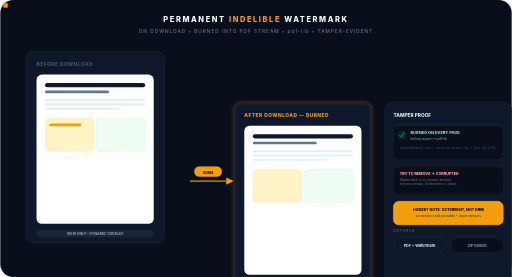
t = 0.00 s
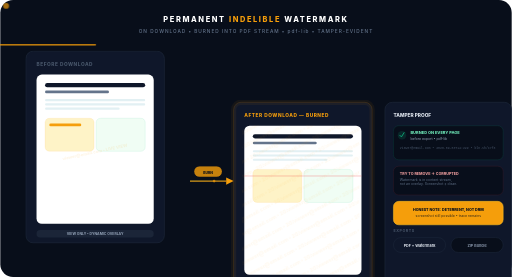
t = 0.67 s
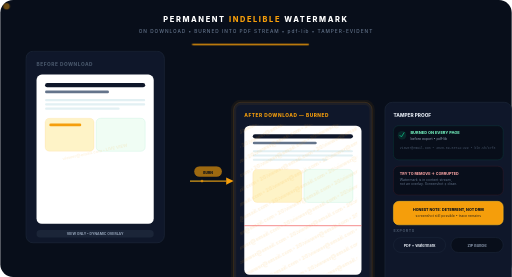
t = 1.33 s
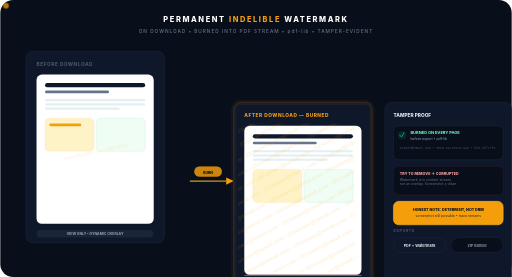
t = 2.00 s
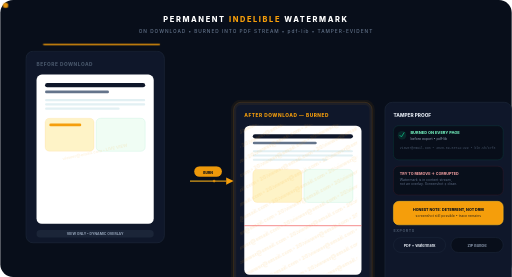
t = 2.67 s
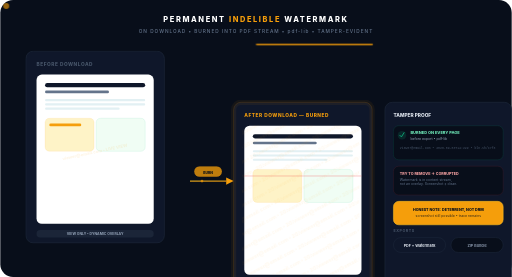
t = 3.33 s

The animated SVG that drew these frames (rendered in a browser with its animation timeline set to each time). Animation: 8 SMIL elements (animate=6,animateTransform=2), 4 CSS @keyframes rules; one cycle of 4.00 s, repeats indefinitely.

<svg xmlns="http://www.w3.org/2000/svg" viewBox="0 0 960 520" width="960" height="520" role="img">
<title>Animated — Permanent Indelible Watermark Burn</title>
<defs>
  <linearGradient id="goldW" x1="0%" y1="0%" x2="100%" y2="100%"><stop offset="0%" stop-color="#fbbf24"/><stop offset="100%" stop-color="#f59e0b"/></linearGradient>
  <pattern id="diagWm" width="120" height="24" patternTransform="rotate(-28)" patternUnits="userSpaceOnUse">
    <text x="0" y="16" font-family="Inter,sans-serif" font-size="10" font-weight="800" fill="#f59e0b" opacity="0.14">viewer@email.com • 2026-09-03 • bln.sh/x7f3</text>
  </pattern>

  <style>
    @keyframes ultraShimmer{0%{transform:translateX(-220px)}100%{transform:translateX(860px)}}
    @keyframes ultraPulse{0%,100%{opacity:1;transform:scale(1)}50%{opacity:0.45;transform:scale(1.18)}}
    @keyframes ultraFlow{0%{stroke-dashoffset:700}100%{stroke-dashoffset:0}}
    @keyframes ultraFloat{0%,100%{transform:translateY(0)}50%{transform:translateY(-6px)}}
  </style>
</defs>
<rect width="960" height="520" rx="24" fill="#080e1a"/>
<text x="480" y="42" text-anchor="middle" font-family="Inter,sans-serif" font-size="14" font-weight="800" letter-spacing="3" fill="#fff">PERMANENT <tspan fill="#f59e0b">INDELIBLE</tspan> WATERMARK</text>
<g opacity="0.95">
  <rect x="-220" y="82" width="220" height="3" rx="1.5" fill="#f59e0b" opacity="0.95" style="animation: ultraShimmer 1.8s linear infinite"/>
  <circle cx="10" cy="10" r="5" fill="#f59e0b" style="animation: ultraPulse 0.9s ease-in-out infinite"/>
</g>
<text x="480" y="62" text-anchor="middle" font-family="Inter,sans-serif" font-size="9" font-weight="500" letter-spacing="1.8" fill="#64748b">ON DOWNLOAD • BURNED INTO PDF STREAM • pdf-lib • TAMPER-EVIDENT</text>

<g transform="translate(48,96)">
  <!-- Before -->
  <g>
    <rect width="260" height="360" rx="14" fill="#0f172a" stroke="#1e293b" stroke-width="1.2"/>
    <text x="20" y="28" font-family="Inter,sans-serif" font-size="9" font-weight="800" letter-spacing="1" fill="#475569">BEFORE DOWNLOAD</text>
    <g transform="translate(20,44)">
      <rect width="220" height="280" rx="10" fill="#fff"/>
      <rect x="16" y="16" width="188" height="8" rx="4" fill="#0f172a"/><rect x="16" y="30" width="120" height="5" rx="2.5" fill="#64748b"/>
      <rect x="16" y="46" width="188" height="4" rx="2" fill="#e2f0f3"/><rect x="16" y="54" width="188" height="4" rx="2" fill="#e2f0f3"/><rect x="16" y="62" width="140" height="4" rx="2" fill="#e2f0f3"/>
      <rect x="16" y="82" width="92" height="62" rx="8" fill="#fef3c7" stroke="#f59e0b" stroke-opacity="0.15" stroke-width="1"/><rect x="24" y="92" width="60" height="5" rx="2.5" fill="#f59e0b"/>
      <rect x="112" y="82" width="92" height="62" rx="8" fill="#f0fdf4" stroke="#10b981" stroke-opacity="0.15" stroke-width="1"/>
      <!-- viewport watermark live (dynamic) -->
      <text x="110" y="148" text-anchor="middle" font-family="Inter,sans-serif" font-size="8" font-weight="800" fill="#f59e0b" opacity="0.10" transform="rotate(-12 110 148)">viewer@email.com • LIVE VIEW</text>
    </g>
    <g transform="translate(20,336)"><rect width="220" height="14" rx="7" fill="#334155" opacity="0.35"/><text x="110" y="10" text-anchor="middle" font-family="Inter,sans-serif" font-size="6.5" font-weight="700" fill="#94a3b8">VIEW ONLY • DYNAMIC OVERLAY</text></g>
  </g>

  <!-- Arrow burn -->
  <g transform="translate(308,244)">
    <rect x="0" y="-1" width="68" height="2" fill="url(#goldW)"/><path d="M68 -7 L82 0 L68 7 Z" fill="#f59e0b"/>
    <g transform="translate(34,-18)"><rect x="-26" y="-10" width="52" height="20" rx="10" fill="#f59e0b"/><text x="0" y="4" text-anchor="middle" font-family="Inter,sans-serif" font-size="6.5" font-weight="800" fill="#080e1a">BURN</text><animate attributeName="opacity" values="1;0.62;1" dur="0.9s" repeatCount="indefinite"/></g>
    <circle r="2.5" fill="#f59e0b"><animateTransform attributeName="transform" type="translate" values="0 0; 68 0" dur="1s" repeatCount="indefinite"/><animate attributeName="opacity" values="0;1;0" dur="1s" repeatCount="indefinite"/></circle>
  </g>

  <!-- After -->
  <g transform="translate(390,96)">
    <rect width="260" height="360" rx="14" fill="#0f172a" stroke="#f59e0b" stroke-opacity="0.22" stroke-width="1.2"/>
    <rect width="260" height="360" rx="14" fill="none" stroke="#f59e0b" stroke-opacity="0.06" stroke-width="10"/>
    <text x="20" y="28" font-family="Inter,sans-serif" font-size="9" font-weight="800" letter-spacing="1" fill="#f59e0b">AFTER DOWNLOAD — BURNED</text>
    <g transform="translate(20,44)">
      <rect width="220" height="280" rx="10" fill="#fff"/>
      <rect x="16" y="16" width="188" height="8" rx="4" fill="#0f172a"/><rect x="16" y="30" width="120" height="5" rx="2.5" fill="#64748b"/>
      <rect x="16" y="46" width="188" height="4" rx="2" fill="#e2f0f3"/><rect x="16" y="54" width="188" height="4" rx="2" fill="#e2f0f3"/><rect x="16" y="62" width="140" height="4" rx="2" fill="#e2f0f3"/>
      <rect x="16" y="82" width="92" height="62" rx="8" fill="#fef3c7" stroke="#f59e0b" stroke-opacity="0.15" stroke-width="1"/><rect x="112" y="82" width="92" height="62" rx="8" fill="#f0fdf4" stroke="#10b981" stroke-opacity="0.15" stroke-width="1"/>
      <!-- burned watermark pattern -->
      <rect x="0" y="0" width="220" height="280" rx="10" fill="url(#diagWm)" opacity="0"><animate attributeName="opacity" values="0;0.95;0.95;0" dur="4s" repeatCount="indefinite"/><animateTransform attributeName="transform" type="translate" values="0 0; -12 -4; 0 0" dur="4s" repeatCount="indefinite" additive="sum"/></rect>
      <!-- laser burn line -->
      <rect x="0" y="0" width="220" height="2" fill="#ef4444" opacity="0.85"><animate attributeName="y" values="0;280;0" dur="4s" repeatCount="indefinite"/><animate attributeName="opacity" values="0;0.85;0" dur="4s" repeatCount="indefinite"/></rect>
    </g>
    <g transform="translate(20,336)"><rect width="220" height="14" rx="7" fill="#f59e0b"/><text x="110" y="10" text-anchor="middle" font-family="Inter,sans-serif" font-size="6.5" font-weight="800" fill="#080e1a">INDELIBLE • IN PDF STREAM</text></g>
  </g>

  <!-- Right proof -->
  <g transform="translate(674,96)">
    <rect width="238" height="360" rx="14" fill="#0f172a" stroke="#1e293b" stroke-width="1.2"/>
    <text x="16" y="28" font-family="Inter,sans-serif" font-size="9" font-weight="800" fill="#e2e8f0">TAMPER PROOF</text>
    <g transform="translate(16,44)">
      <g>
        <rect width="206" height="64" rx="10" fill="#080e1a" stroke="#10b981" stroke-opacity="0.22" stroke-width="1"/>
        <circle cx="16" cy="18" r="8" fill="#10b981" opacity="0.15"/><path d="M12 18 L15 21 L20 13" fill="none" stroke="#10b981" stroke-width="1.5" stroke-linecap="round" stroke-linejoin="round"/><text x="32" y="16" font-family="Inter,sans-serif" font-size="7.5" font-weight="800" fill="#6ee7b7">BURNED ON EVERY PAGE</text><text x="32" y="26" font-family="Inter,sans-serif" font-size="6.5" fill="#94a3b8">before export • pdf-lib</text>
        <text x="12" y="44" font-family="monospace" font-size="6" fill="#475569">viewer@email.com • 2026-09-03T14:22Z • bln.sh/x7f3</text>
      </g>
      <g transform="translate(0,76)">
        <rect width="206" height="54" rx="10" fill="#080e1a" stroke="#ef4444" stroke-opacity="0.18" stroke-width="1"/>
        <text x="12" y="16" font-family="Inter,sans-serif" font-size="7" font-weight="800" fill="#fca5a5">TRY TO REMOVE → CORRUPTED</text><text x="12" y="28" font-family="Inter,sans-serif" font-size="6.5" fill="#64748b">Watermark is in content stream,</text><text x="12" y="36" font-family="Inter,sans-serif" font-size="6.5" fill="#64748b">not an overlay. Screenshot ≠ clean.</text>
        <animate attributeName="opacity" values="1;0.88;1" dur="1.8s" repeatCount="indefinite"/>
      </g>
      <g transform="translate(0,142)">
        <rect width="206" height="44" rx="10" fill="#f59e0b" stroke="#fbbf24" stroke-width="1"/>
        <text x="103" y="18" text-anchor="middle" font-family="Inter,sans-serif" font-size="7" font-weight="800" fill="#080e1a">HONEST NOTE: DETERRENT, NOT DRM</text><text x="103" y="30" text-anchor="middle" font-family="Inter,sans-serif" font-size="6.5" fill="#080e1a" opacity="0.8">screenshot still possible • trace remains</text>
      </g>
      <g transform="translate(0,200)">
        <text font-family="Inter,sans-serif" font-size="7" font-weight="700" letter-spacing="1" fill="#475569">EXPORTS</text>
        <g transform="translate(0,10)">
          <rect width="98" height="28" rx="14" fill="#0f172a" stroke="#1e293b" stroke-width="1"/><text x="49" y="18" text-anchor="middle" font-family="Inter,sans-serif" font-size="7" font-weight="700" fill="#e2e8f0">PDF + Watermark</text>
          <rect x="108" width="98" height="28" rx="14" fill="#080e1a" stroke="#1e293b" stroke-width="1"/><text x="157" y="18" text-anchor="middle" font-family="Inter,sans-serif" font-size="7" font-weight="600" fill="#94a3b8">ZIP Bundle</text>
        </g>
      </g>
    </g>
  </g>
</g>
</svg>
